25-way image classification set "silhouette-model" from GitHub (DalphanDev/shoe-img-recog); label vocabulary: Adidas Campus, Jordan 1 High, Jordan 1 Low, Jordan 1 Mid, Jordan 11, Jordan 11 Low, Jordan 2, Jordan 2 Low, Jordan 3, Jordan 4, Jordan 5, Jordan 5 Low, Jordan 6, Jordan 6 Low, Jordan 7, Jordan 8, Jordan 9, Nike Air Force 1 High, Nike Air Force 1 Low, Nike Air Max 1, Nike Air Max 97, Nike Cortez, Nike Dunk High, Nike Dunk Low, Reebok Club C.

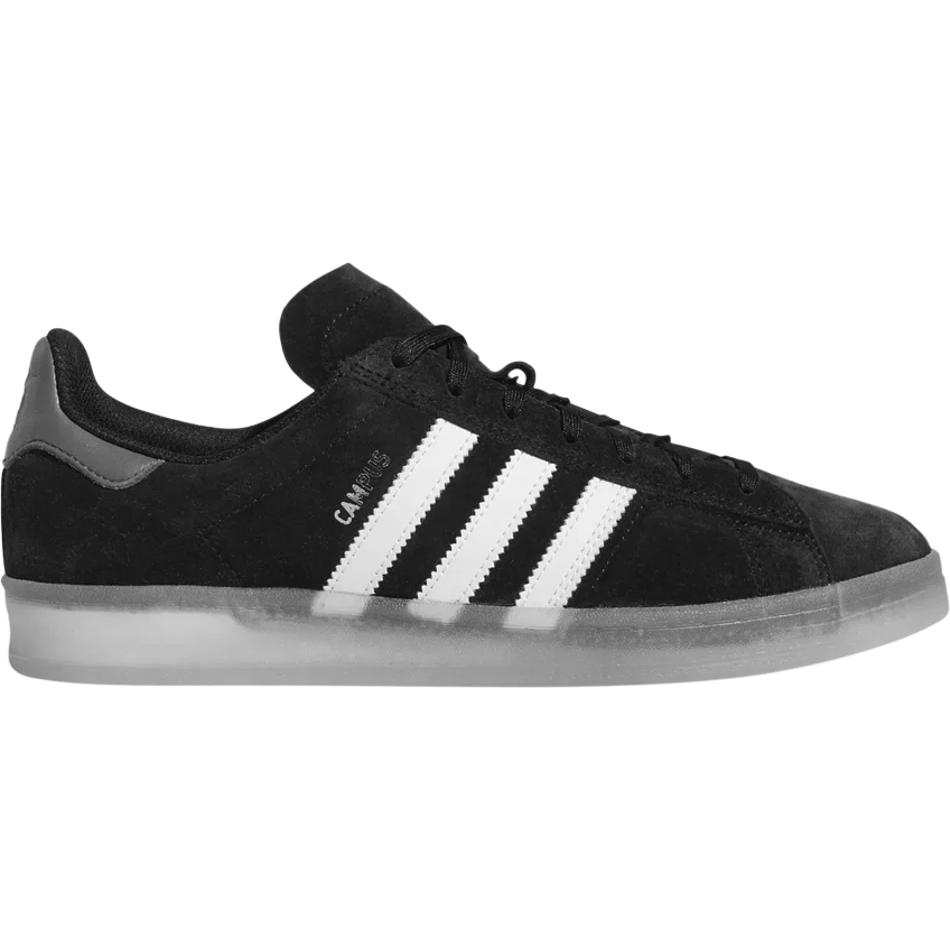
Label: Adidas Campus

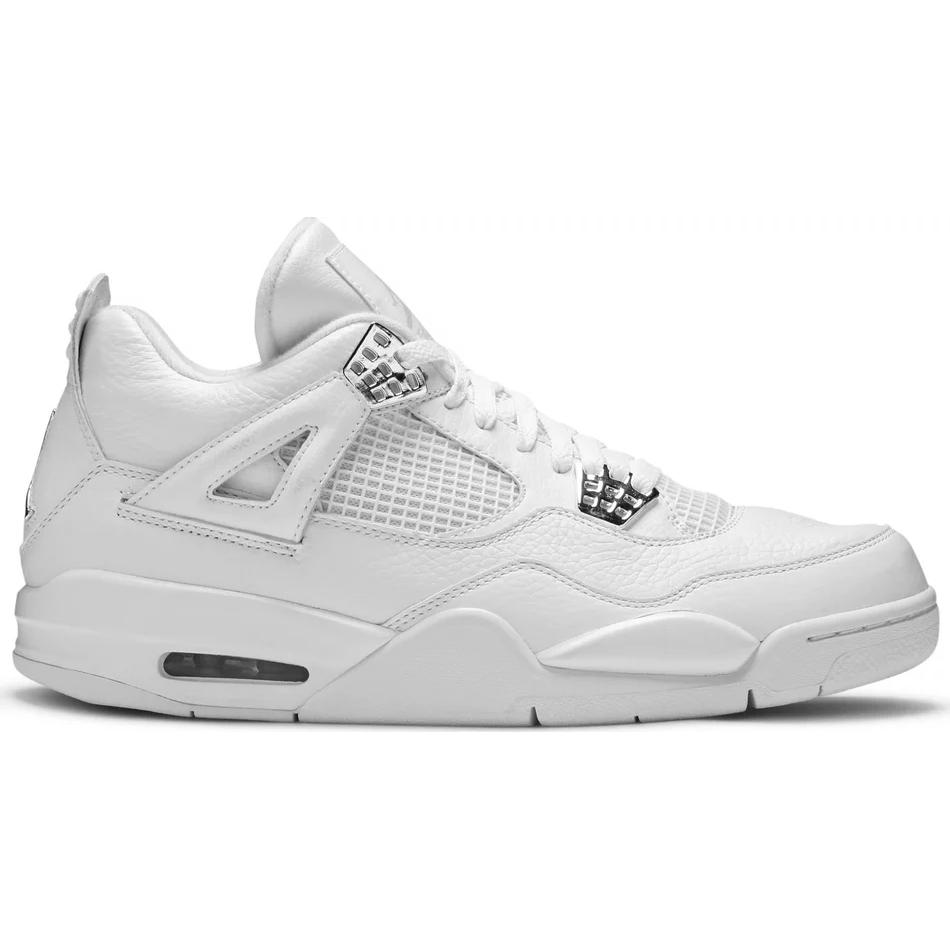
Label: Jordan 4

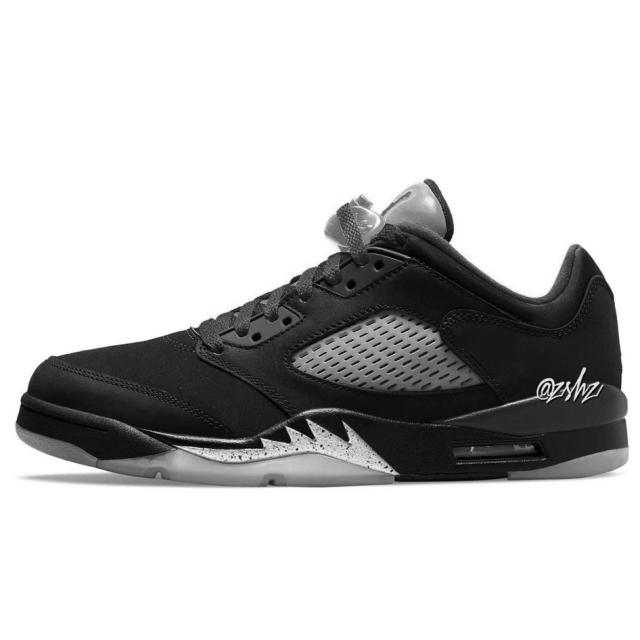
Label: Jordan 5 Low

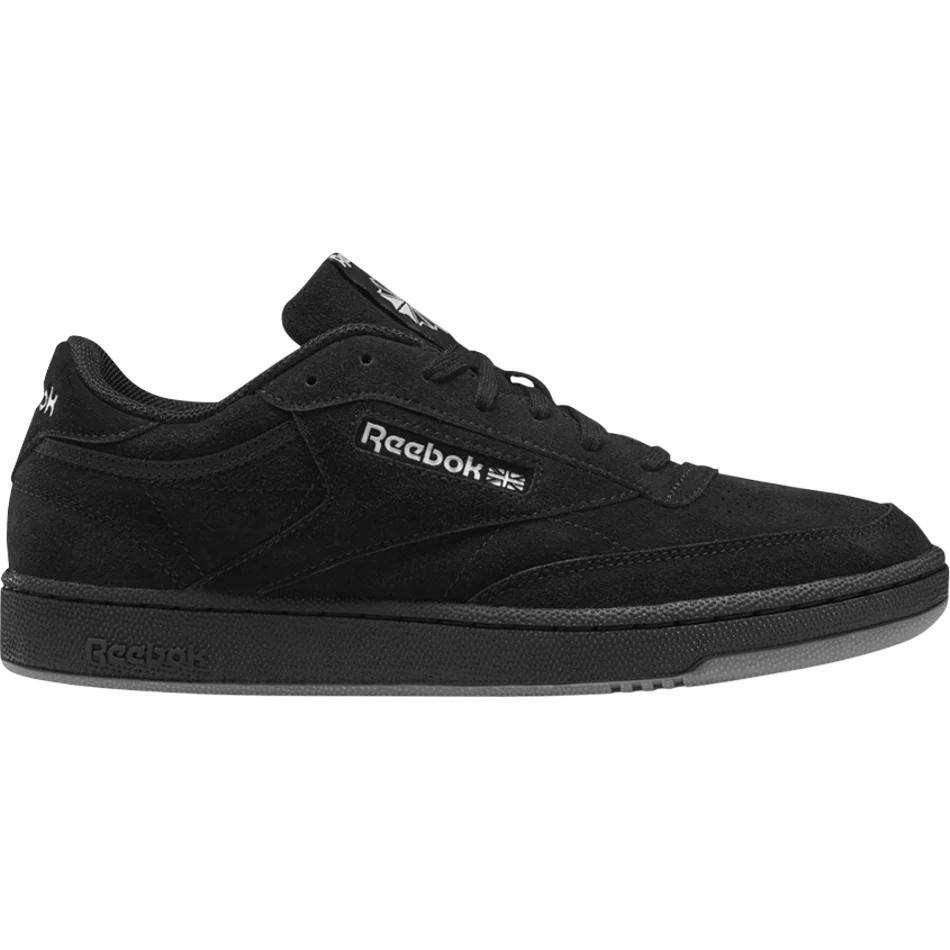
Label: Reebok Club C

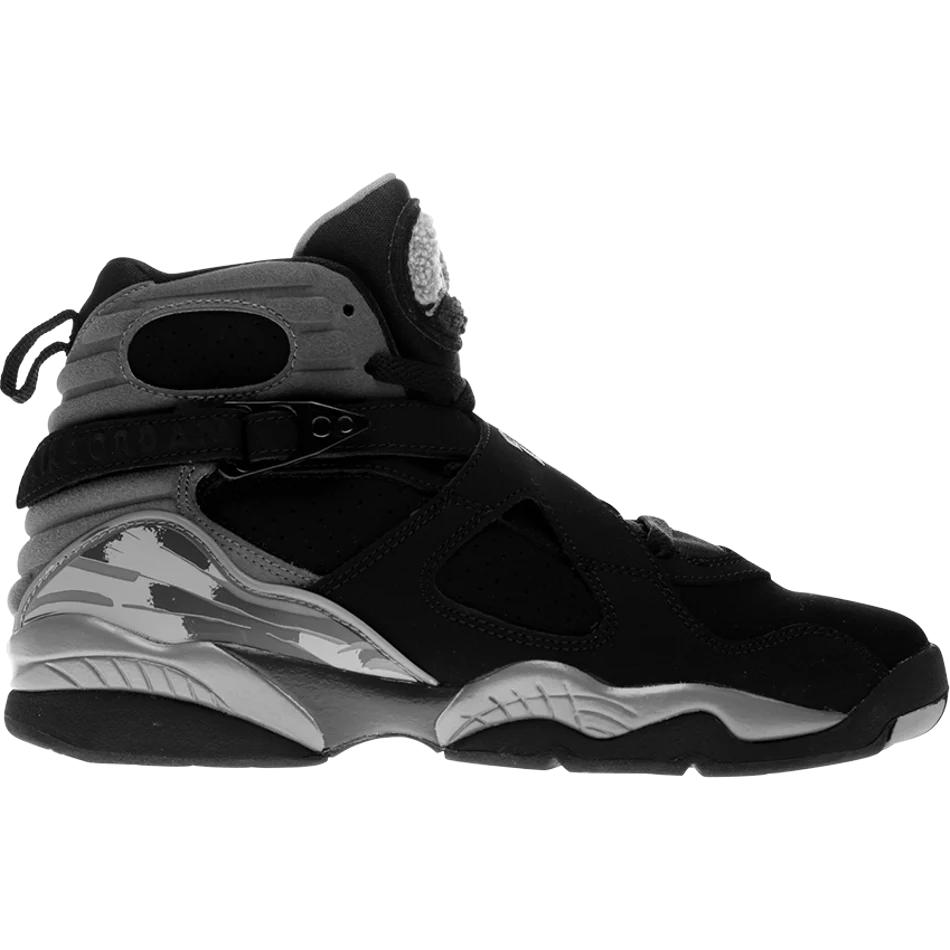
Label: Jordan 8

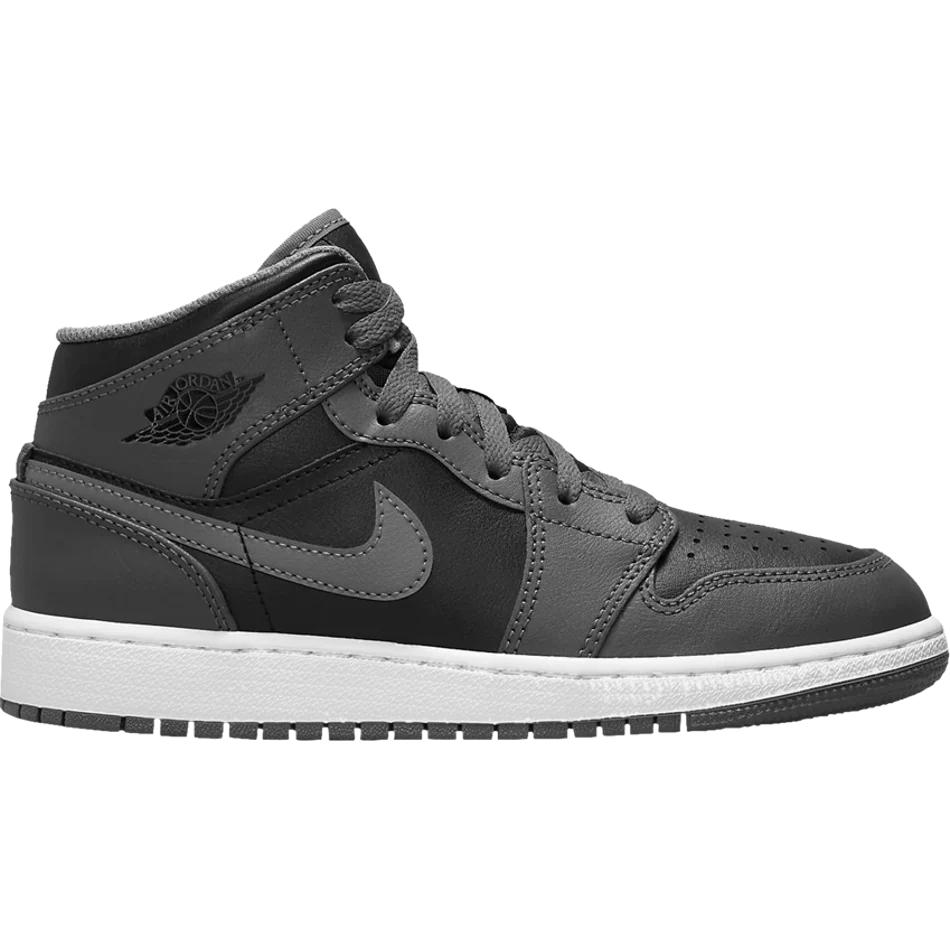
Label: Jordan 1 Mid
